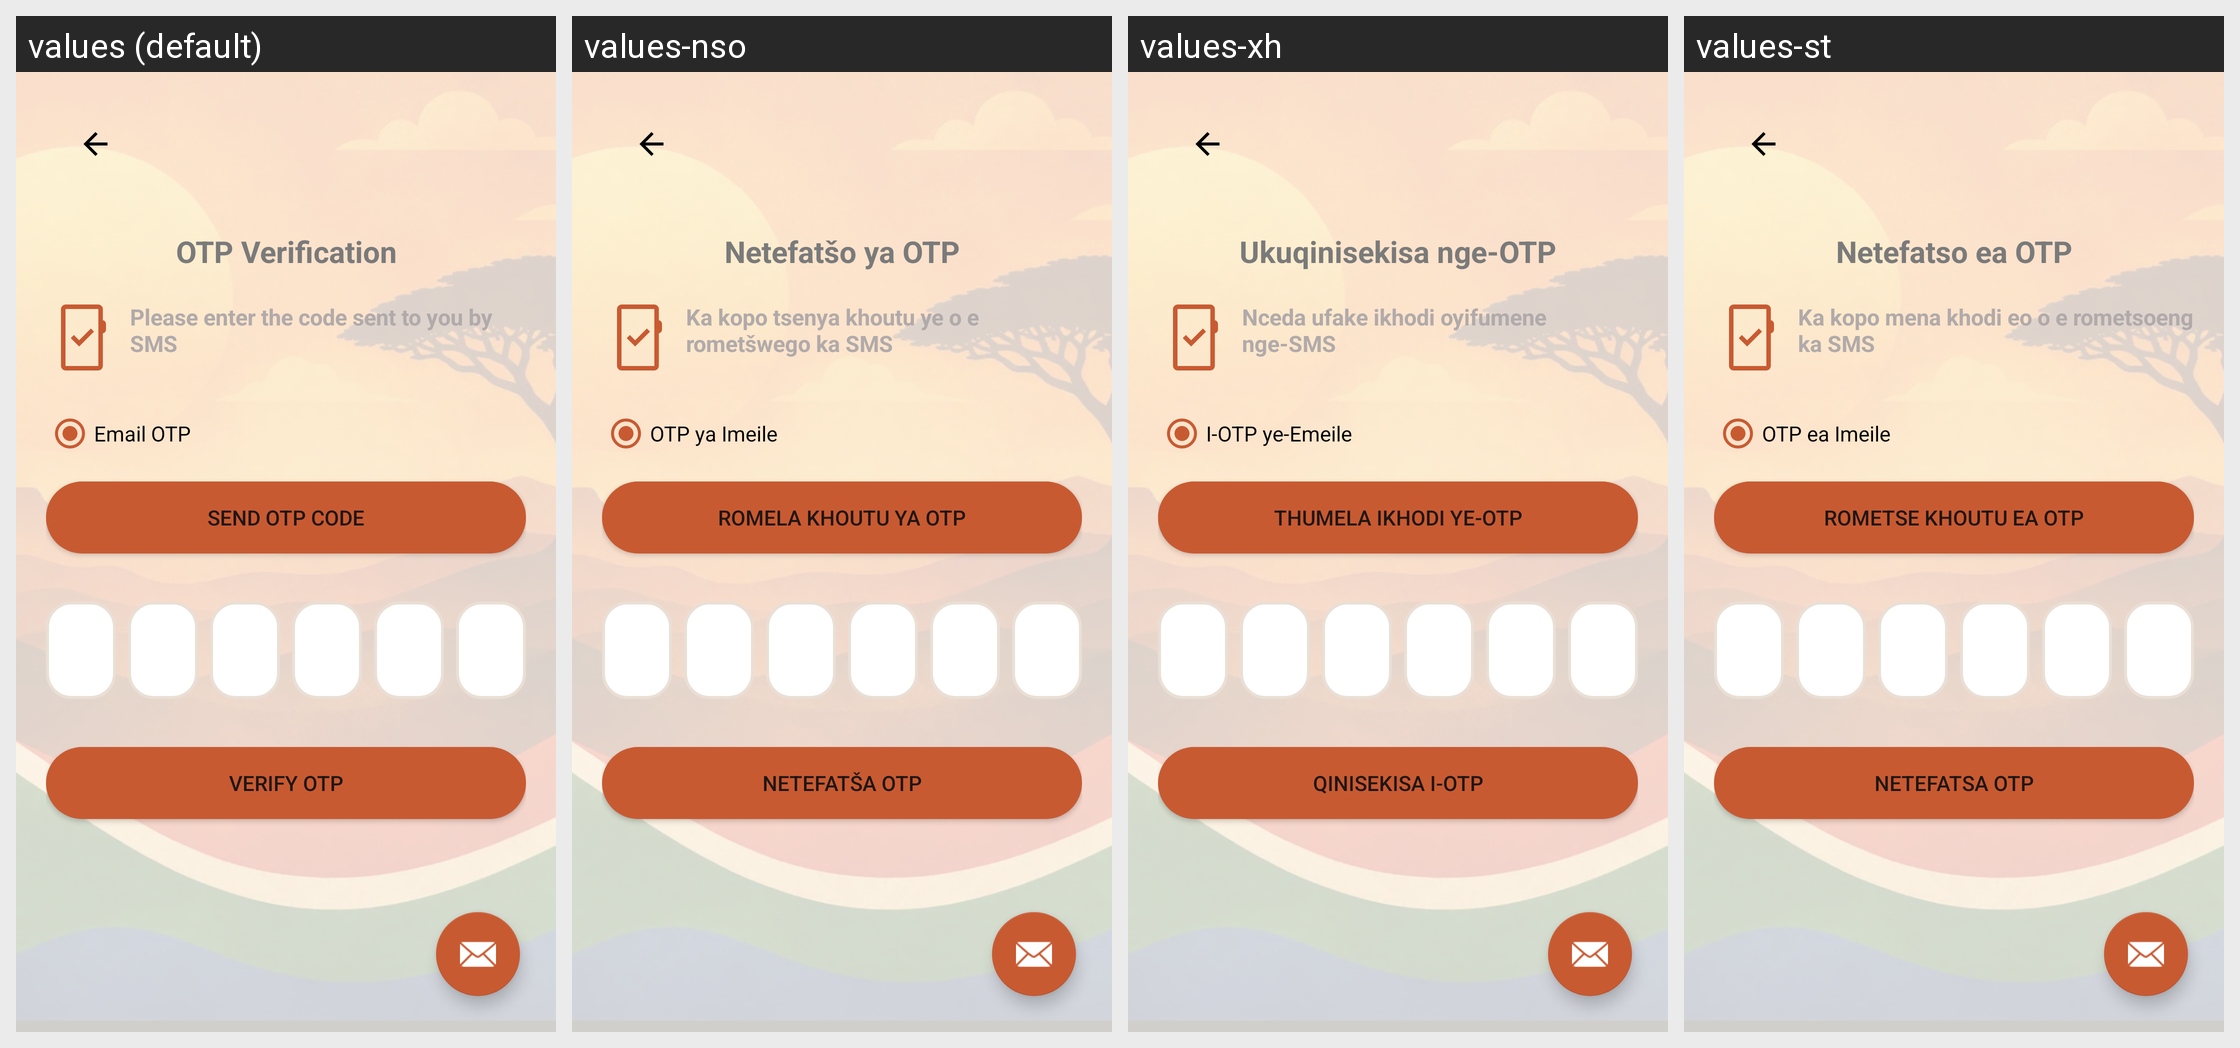

This grid shows one Android layout under several languages. Give, for every string resource on the screen, its name, the default text and each shown locale's text.
Android screen res/layout/activity_otp.xml rendered under 4 locales, left to right: values (default), values-nso, values-xh, values-st. Device: Nexus 5 (rendered at 1080×1920; each locale shown at half size, 540×960, under a caption strip naming it); theme Theme.IkhayaAccommodationSeekingApp.
Other locales in the repository, not shown: values-af, values-zu.
Strings drawn on this screen, with the default value and each locale's value (text and hints the layout hard-codes, and strings that could not be matched under every locale, appear in the picture but are not listed):

otp_text
  values: OTP Verification
  values-nso: Netefatšo ya OTP
  values-xh: Ukuqinisekisa nge-OTP
  values-st: Netefatso ea OTP

otp_hint
  values: Please enter the code sent to you by SMS
  values-nso: Ka kopo tsenya khoutu ye o e rometšwego ka SMS
  values-xh: Nceda ufake ikhodi oyifumene nge-SMS
  values-st: Ka kopo mena khodi eo o e rometsoeng ka SMS

tab_email_otp
  values: Email OTP
  values-nso: OTP ya Imeile
  values-xh: I-OTP ye-Emeile
  values-st: OTP ea Imeile

btn_send_otp_code
  values: Send OTP Code
  values-nso: Romela Khoutu ya OTP
  values-xh: Thumela Ikhodi ye-OTP
  values-st: Rometse Khoutu ea OTP

verify_otp_btn
  values: Verify OTP
  values-nso: Netefatša OTP
  values-xh: Qinisekisa i-OTP
  values-st: Netefatsa OTP
